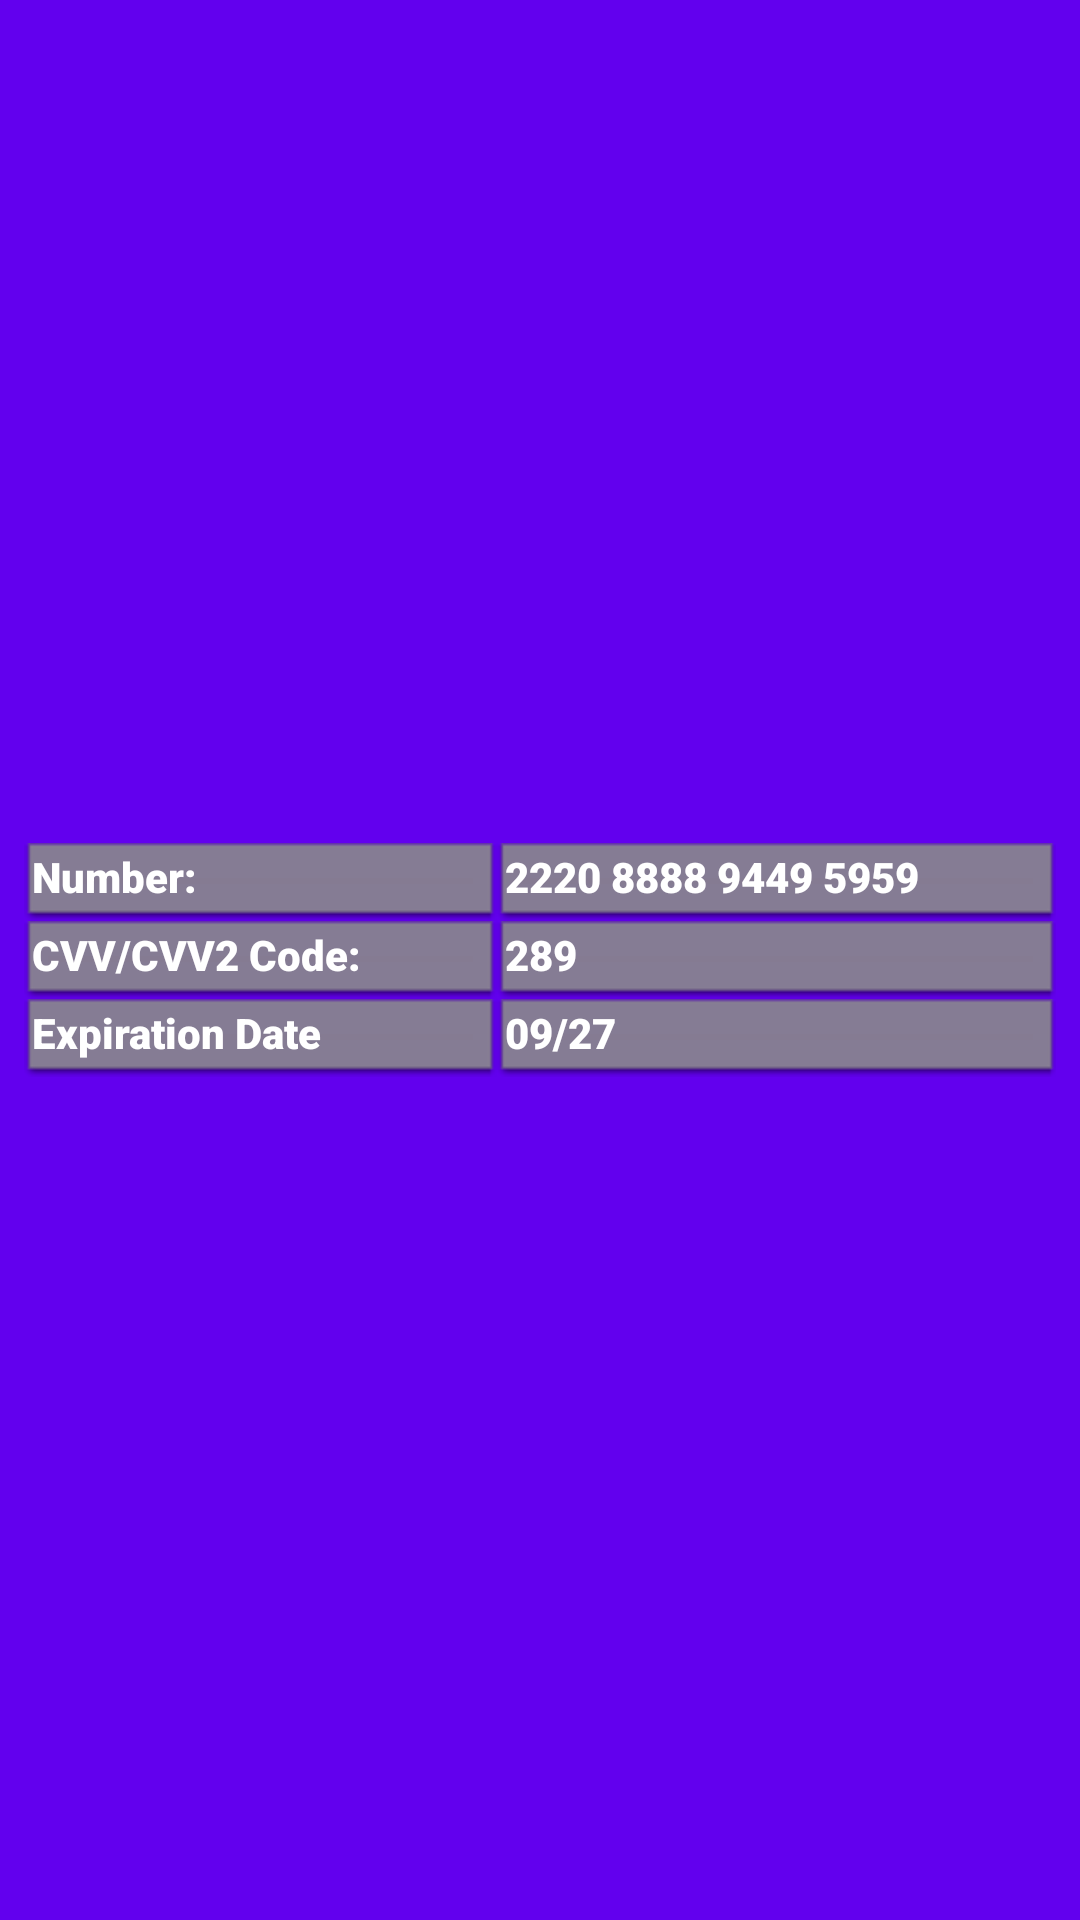

Reconstruct the res/layout file that produces this screen, plus the resources it refers to.
<!-- AndroidManifest.xml: application theme Theme.CardHolder -->
<!-- res/layout/card_list_item.xml -->
<?xml version="1.0" encoding="utf-8"?>
<androidx.constraintlayout.widget.ConstraintLayout xmlns:android="http://schemas.android.com/apk/res/android"
    xmlns:app="http://schemas.android.com/apk/res-auto"
    xmlns:tools="http://schemas.android.com/tools"
    android:layout_width="match_parent"
    android:layout_height="wrap_content"
    android:layout_marginBottom="8dp"
    android:background="@color/design_default_color_primary"
    android:padding="8dp">

    <TableLayout
        android:layout_width="match_parent"
        android:layout_height="wrap_content"
        app:layout_constraintBottom_toBottomOf="parent"
        app:layout_constraintTop_toTopOf="parent"
        tools:layout_editor_absoluteX="8dp">

        <TableRow
            android:layout_width="match_parent"
            android:layout_height="match_parent">

            <TextView
                android:id="@+id/textView13"
                android:layout_width="wrap_content"
                android:layout_height="wrap_content"
                android:layout_weight="1"
                android:background="@android:drawable/editbox_dropdown_dark_frame"
                android:fontFamily="sans-serif-black"
                android:text="Number:"
                android:textColor="#FFFFFF" />

            <TextView
                android:id="@+id/tvNumber"
                android:layout_width="wrap_content"
                android:layout_height="wrap_content"
                android:layout_weight="1"
                android:background="@android:drawable/editbox_dropdown_dark_frame"
                android:fontFamily="sans-serif-black"
                android:text="2220 8888 9449 5959"
                android:textColor="#FFFFFF" />
        </TableRow>

        <TableRow
            android:layout_width="match_parent"
            android:layout_height="match_parent">

            <TextView
                android:id="@+id/textView15"
                android:layout_width="wrap_content"
                android:layout_height="wrap_content"
                android:layout_weight="1"
                android:background="@android:drawable/editbox_dropdown_dark_frame"
                android:fontFamily="sans-serif-black"
                android:text="CVV/CVV2 Code:"
                android:textColor="#FFFFFF" />

            <TextView
                android:id="@+id/tvCvv"
                android:layout_width="wrap_content"
                android:layout_height="wrap_content"
                android:layout_weight="1"
                android:background="@android:drawable/editbox_dropdown_dark_frame"
                android:fontFamily="sans-serif-black"
                android:text="289"
                android:textColor="#FFFFFF" />
        </TableRow>

        <TableRow
            android:layout_width="match_parent"
            android:layout_height="match_parent">

            <TextView
                android:id="@+id/textView17"
                android:layout_width="wrap_content"
                android:layout_height="wrap_content"
                android:layout_weight="1"
                android:background="@android:drawable/editbox_dropdown_dark_frame"
                android:fontFamily="sans-serif-black"
                android:text="Expiration Date"
                android:textColor="#FFFFFF" />

            <TextView
                android:id="@+id/tvExpiration"
                android:layout_width="wrap_content"
                android:layout_height="wrap_content"
                android:layout_weight="1"
                android:background="@android:drawable/editbox_dropdown_dark_frame"
                android:fontFamily="sans-serif-black"
                android:text="09/27"
                android:textColor="#FFFFFF" />
        </TableRow>

    </TableLayout>
</androidx.constraintlayout.widget.ConstraintLayout>
<!-- resources referenced by this layout -->
<resources>
  <style name="Theme.CardHolder" parent="Base.Theme.CardHolder" />
  <style name="Base.Theme.CardHolder" parent="Theme.Material3.DayNight.NoActionBar">
          
          
      </style>
</resources>
